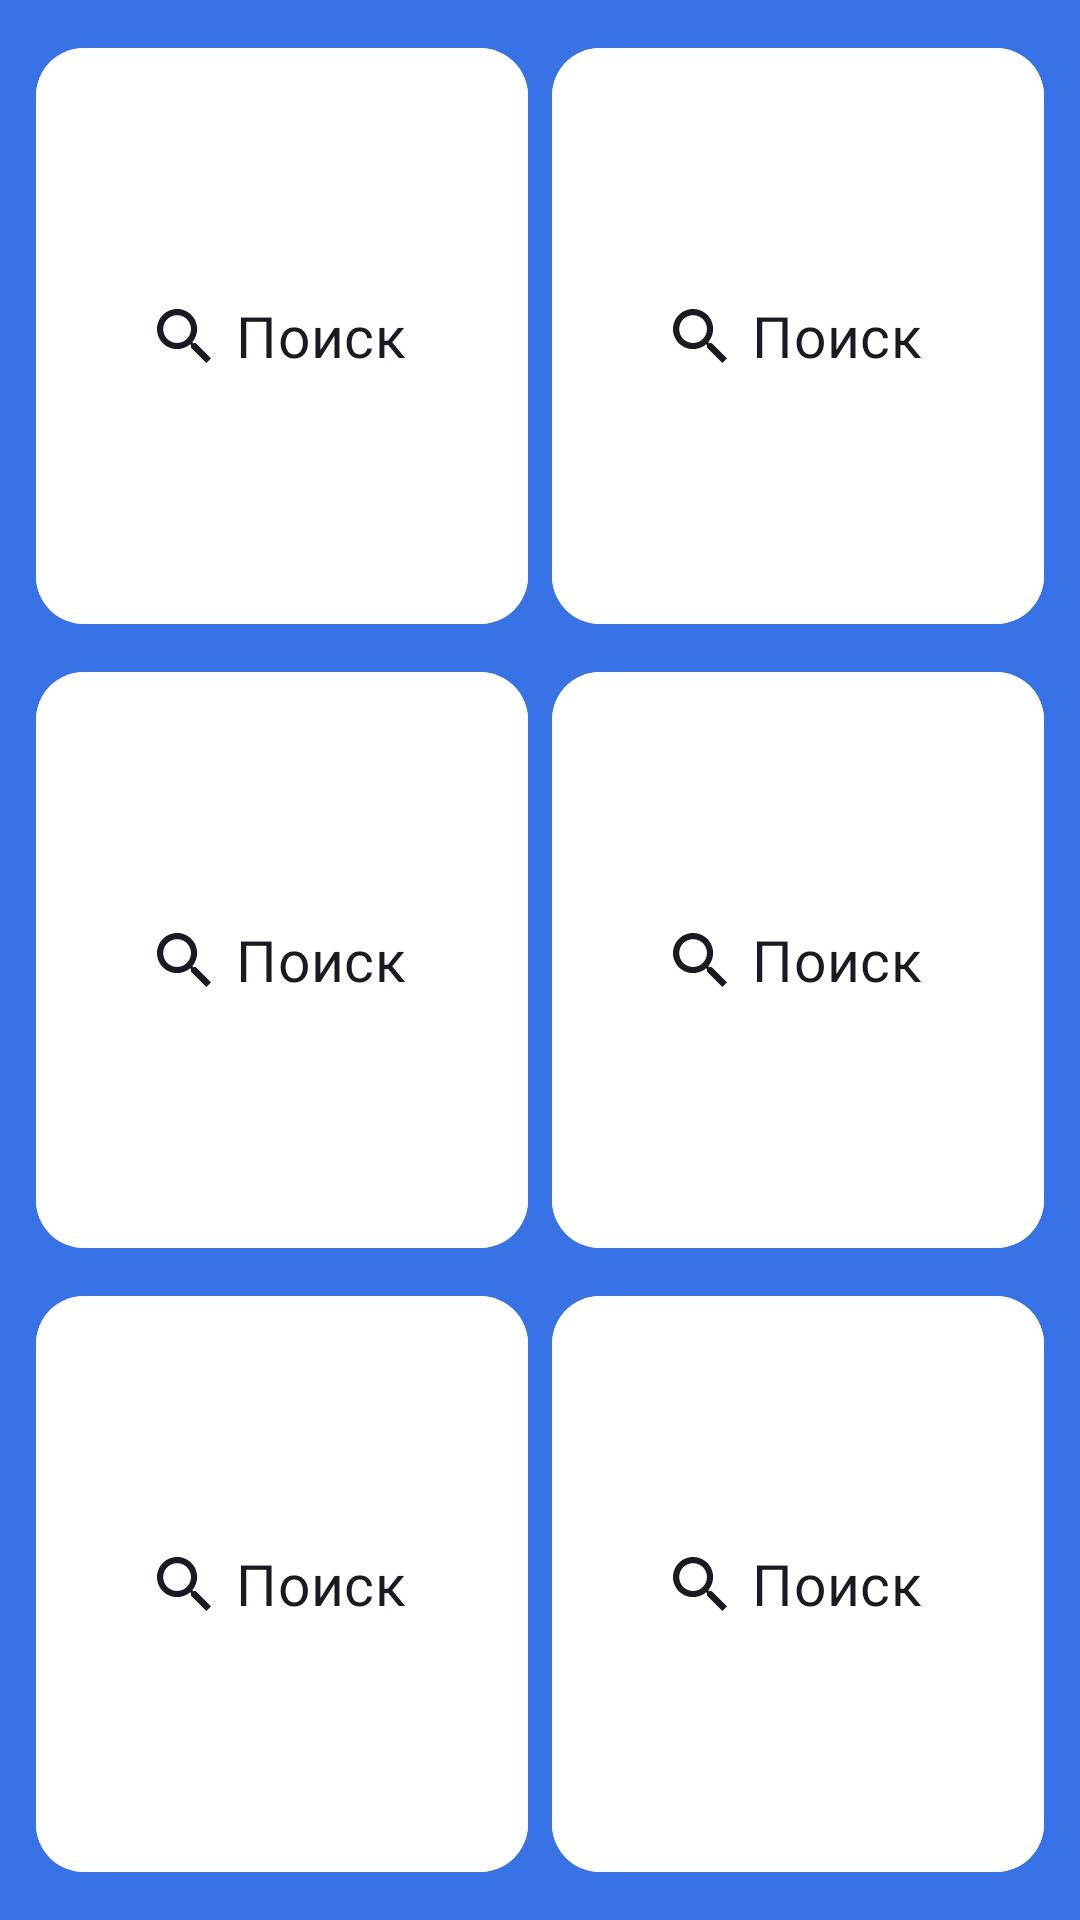

Produce the Android XML layout that renders to this screen, including the resource entries it uses.
<!-- AndroidManifest.xml: application theme AppTheme -->
<!-- res/layout/fragment_main.xml -->
<LinearLayout xmlns:android="http://schemas.android.com/apk/res/android"
    xmlns:tools="http://schemas.android.com/tools"
    android:id="@+id/main"
    android:layout_width="match_parent"
    android:layout_height="match_parent"
    android:orientation="vertical"
    android:background="@color/blue_textColor"
    tools:context=".ui.main.MainFragment">

    <include layout="@layout/fail"/>

    <GridLayout
        android:id="@+id/button_grid"
        android:layout_width="match_parent"
        android:layout_height="0dp"
        android:layout_weight="1"
        android:columnCount="2"
        android:rowCount="3"
        android:useDefaultMargins="true"
        android:alignmentMode="alignMargins"
        android:padding="8dp">

        <include
            layout="@layout/button"
            android:id="@+id/button1"
            android:layout_width="0dp"
            android:layout_height="0dp"
            android:layout_rowWeight="1"
            android:layout_columnWeight="1" />

        <include
            layout="@layout/button"
            android:id="@+id/button4"
            android:layout_width="0dp"
            android:layout_height="0dp"
            android:layout_rowWeight="1"
            android:layout_columnWeight="1" />

        <include
            layout="@layout/button"
            android:id="@+id/button2"
            android:layout_width="0dp"
            android:layout_height="0dp"
            android:layout_rowWeight="1"
            android:layout_columnWeight="1" />

        <include
            layout="@layout/button"
            android:id="@+id/button5"
            android:layout_width="0dp"
            android:layout_height="0dp"
            android:layout_rowWeight="1"
            android:layout_columnWeight="1" />

        <include
            layout="@layout/button"
            android:id="@+id/button3"
            android:layout_width="0dp"
            android:layout_height="0dp"
            android:layout_rowWeight="1"
            android:layout_columnWeight="1" />

        <include
            layout="@layout/button"
            android:id="@+id/button6"
            android:layout_width="0dp"
            android:layout_height="0dp"
            android:layout_rowWeight="1"
            android:layout_columnWeight="1" />
    </GridLayout>

</LinearLayout>
<!-- res/layout/fail.xml (included above) -->
<?xml version="1.0" encoding="utf-8"?>
<TextView xmlns:android="http://schemas.android.com/apk/res/android"
    xmlns:app="http://schemas.android.com/apk/res-auto"
    android:id="@+id/fail"
    style="@style/SearchFail"
    app:drawableTopCompat="@drawable/fail_icon" />
<!-- res/layout/button.xml (included above) -->
<?xml version="1.0" encoding="utf-8"?>
<com.google.android.material.button.MaterialButton
    xmlns:android="http://schemas.android.com/apk/res/android"
    xmlns:app="http://schemas.android.com/apk/res-auto"
    xmlns:tools="http://schemas.android.com/tools"
    android:id="@+id/Button"
    android:layout_height="@dimen/searchNoStroke"
    android:layout_width="match_parent"
    android:layout_weight="1"
    android:layout_gravity="center_vertical"
    android:backgroundTint="@color/white1"
    android:textColor="@color/textColor_textColor"
    android:textAllCaps="false"
    android:text="@string/search"
    android:layout_marginHorizontal="@dimen/Button_margin_16"
    android:layout_marginBottom="@dimen/searchPaddingTopBottom_8"
    app:cornerRadius="@dimen/Button_radius_16"
    app:iconGravity="textStart"
    app:iconTint="@color/textColor_textColor"
    android:elevation="@dimen/searchNoStroke"
    android:translationZ="@dimen/searchNoStroke"
    app:icon="@drawable/search_icon"
    style="@style/Title"
    android:maxWidth="315dp"
    tools:text="@string/search"/>
<!-- resources referenced by this layout -->
<resources>
  <color name="blue_textColor">@color/backgroundDay</color>
  <color name="textColor_textColor">@color/textColor</color>
  <color name="white1">@color/white</color>
  <dimen name="Button_margin_16">16dp</dimen>
  <dimen name="Button_radius_16">16dp</dimen>
  <dimen name="searchNoStroke">0dp</dimen>
  <dimen name="searchPaddingTopBottom_8">8dp</dimen>
  <!-- drawable fail_icon (drawable) -->
  <?xml version="1.0" encoding="utf-8"?>
  <selector xmlns:android="http://schemas.android.com/apk/res/android">
      <item android:drawable="@drawable/search_fail" android:state_enabled="true"/>
      <item android:drawable="@drawable/network_fail" android:state_enabled="false"/>
  </selector>
  <!-- drawable search_icon (drawable) -->
  <vector xmlns:android="http://schemas.android.com/apk/res/android"
      android:width="19dp"
      android:height="19dp"
      android:viewportWidth="19"
      android:viewportHeight="19">
    <path
        android:pathData="M13.579,11.95H12.721L12.417,11.656C13.481,10.418 14.122,8.81 14.122,7.061C14.122,3.161 10.961,0 7.061,0C3.161,0 0,3.161 0,7.061C0,10.961 3.161,14.122 7.061,14.122C8.81,14.122 10.418,13.481 11.656,12.417L11.95,12.721V13.579L17.381,19L19,17.381L13.579,11.95ZM7.061,11.95C4.356,11.95 2.173,9.766 2.173,7.061C2.173,4.356 4.356,2.173 7.061,2.173C9.766,2.173 11.95,4.356 11.95,7.061C11.95,9.766 9.766,11.95 7.061,11.95Z"
        android:fillColor="#1A1B22"/>
  </vector>
  <string name="search">Поиск</string>
  <style name="SearchFail" parent="Text19">
          <item name="android:layout_width">wrap_content</item>
          <item name="android:layout_height">wrap_content</item>
          <item name="android:layout_gravity">center</item>
          <item name="android:gravity">center</item>
          <item name="android:paddingTop">@dimen/SearchFailTop_102</item>
          <item name="android:drawablePadding">@dimen/Padding_16</item>
          <item name="android:text">@string/searchFail</item>
          <item name="android:textColor">@color/textColor_white</item>
          <item name="android:visibility">gone</item>
      </style>
  <style name="Title" parent="Text19">
      </style>
  <style name="AppTheme" parent="Base.Theme.PlaylistMaker">
      <item name="menuTintColor">@color/transparent</item>
  
      </style>
  <color name="backgroundDay">#3772E7</color>
  <color name="textColor">#1A1B22</color>
  <color name="white">#FFFFFF</color>
  <!-- drawable search_fail: vector/xml drawable (drawable, 2361 chars, omitted) -->
  <!-- drawable network_fail: vector/xml drawable (drawable, 3775 chars, omitted) -->
  <style name="Text19">
          <item name="android:textSize">@dimen/Search_Text_19</item>
          <item name="android:fontFamily">@font/ys_display_medium</item>
          <item name="android:textFontWeight">400</item>
      </style>
  <dimen name="SearchFailTop_102">102dp</dimen>
  <dimen name="Padding_16">16dp</dimen>
  <string name="searchFail">Ничего не нашлось</string>
  <color name="textColor_white">@color/textColor</color>
  <style name="Base.Theme.PlaylistMaker" parent="Theme.Material3.DayNight.NoActionBar">
  
          
          
  
          
          <item name="toolbarColor">@color/white</item>
          <item name="toolbarContentColor">@color/textColor</item>
      </style>
  <color name="transparent">#00000000</color>
  <dimen name="Search_Text_19">19sp</dimen>
</resources>
